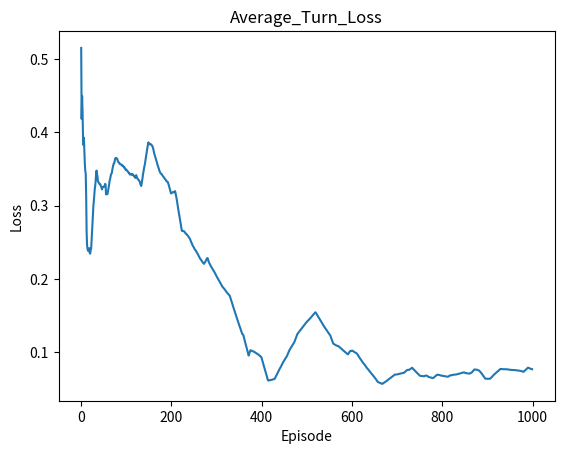

Recreate this plot in Python.
import math
import random
import numpy as np
import matplotlib.pyplot as plt

N = 50 #总池子的大小
m = 0  #记录substitute的数量
n = 10 #每轮保持的专家人数
eta = 0.01 #权重更新率
alpha = 0.5 # 超参数
c = 0.1 #每轮loss的奖励（为了计算不越界）
L = [] #每轮所有人的loss
l = np.zeros(n) #当前轮的loss
r = np.zeros(n) #reputation/weight
f = [] #每次选了哪个 
S = [] #当前permutation让loss最小
p = 0.05

np.random.seed(1)
random.seed(3)
ave_loss = []
for i in range(n):
    ave_loss.append(np.random.uniform(0, 1))

def weighted_choice(weights):
    rnd = random.random() * sum(weights)
    for i, w in enumerate(weights):
          rnd -= w
          if rnd < 0:
              return i
    return 0

def creat_loss():
    l = np.zeros(n)
    for i in range(n):
        loss = np.random.normal(ave_loss[i], 0.05)
        l[i] = loss
    return l

def Substituted(die):
    d = len(die)
    sumdie = 0
    sumall = 0
    for i in range(n):
        if i in die:
            sumdie += r[i]
        sumall += r[i]
    for i in range(n):
        if i in die:
            r[i] = (1-alpha)*sumall/n
        else:
            r[i] = (1-alpha)*sumall/n + alpha*r[i] + alpha*sumdie/(n-d)

def New_expert(die):
    for i in die:
        ave_loss[i]= np.random.uniform(0,1)

def Round():
    l = creat_loss()
    f = weighted_choice(r)
    floss = l[f]
    for i in range(n):
        r[i] = r[i]*math.exp(-eta*(l[i] - c))
    
    night = 0
    die = []
    for i in range(n):
        if random.random() < p:
            die.append(i)
            night = 1
    if night == 1:
        Substituted(die)
        New_expert(die)
    
    return floss, l, night

def min_rank_loss(L, T): #Problem
    S = np.zeros(n)
    for i in range(n):
        sumloss = 0
        for j in range(T+1):
            sumloss += L[j][i]
        S[i] = sumloss
    return min(S)

def Theoretical(m, T):
    return (m+1)*math.log(n/(1-alpha))/eta + eta*T/2

if __name__ == '__main__':
    T = 1000
    Average_loss = []
    theore = [] 
    for t in range(T):
        floss, l, night = Round()
        m += night
        L.append(l)
        f.append(floss)
        #print(f)
        rank_loss = min_rank_loss(L, t)
        Accumulate_loss = sum(f) - rank_loss
        Average_loss.append(Accumulate_loss / (t+1))
        #theore.append(Theoretical(m, t+1) / (t+1))           
        
    plt.title('Average_Turn_Loss')
    plt.xlabel('Episode')
    plt.ylabel('Loss')
    plt.plot(Average_loss)
    plt.plot(theore)
    plt.show()    
       
        
        
        
    
    
    
    
    
    
    
    
    
    
    
    
    
    
    
    
    